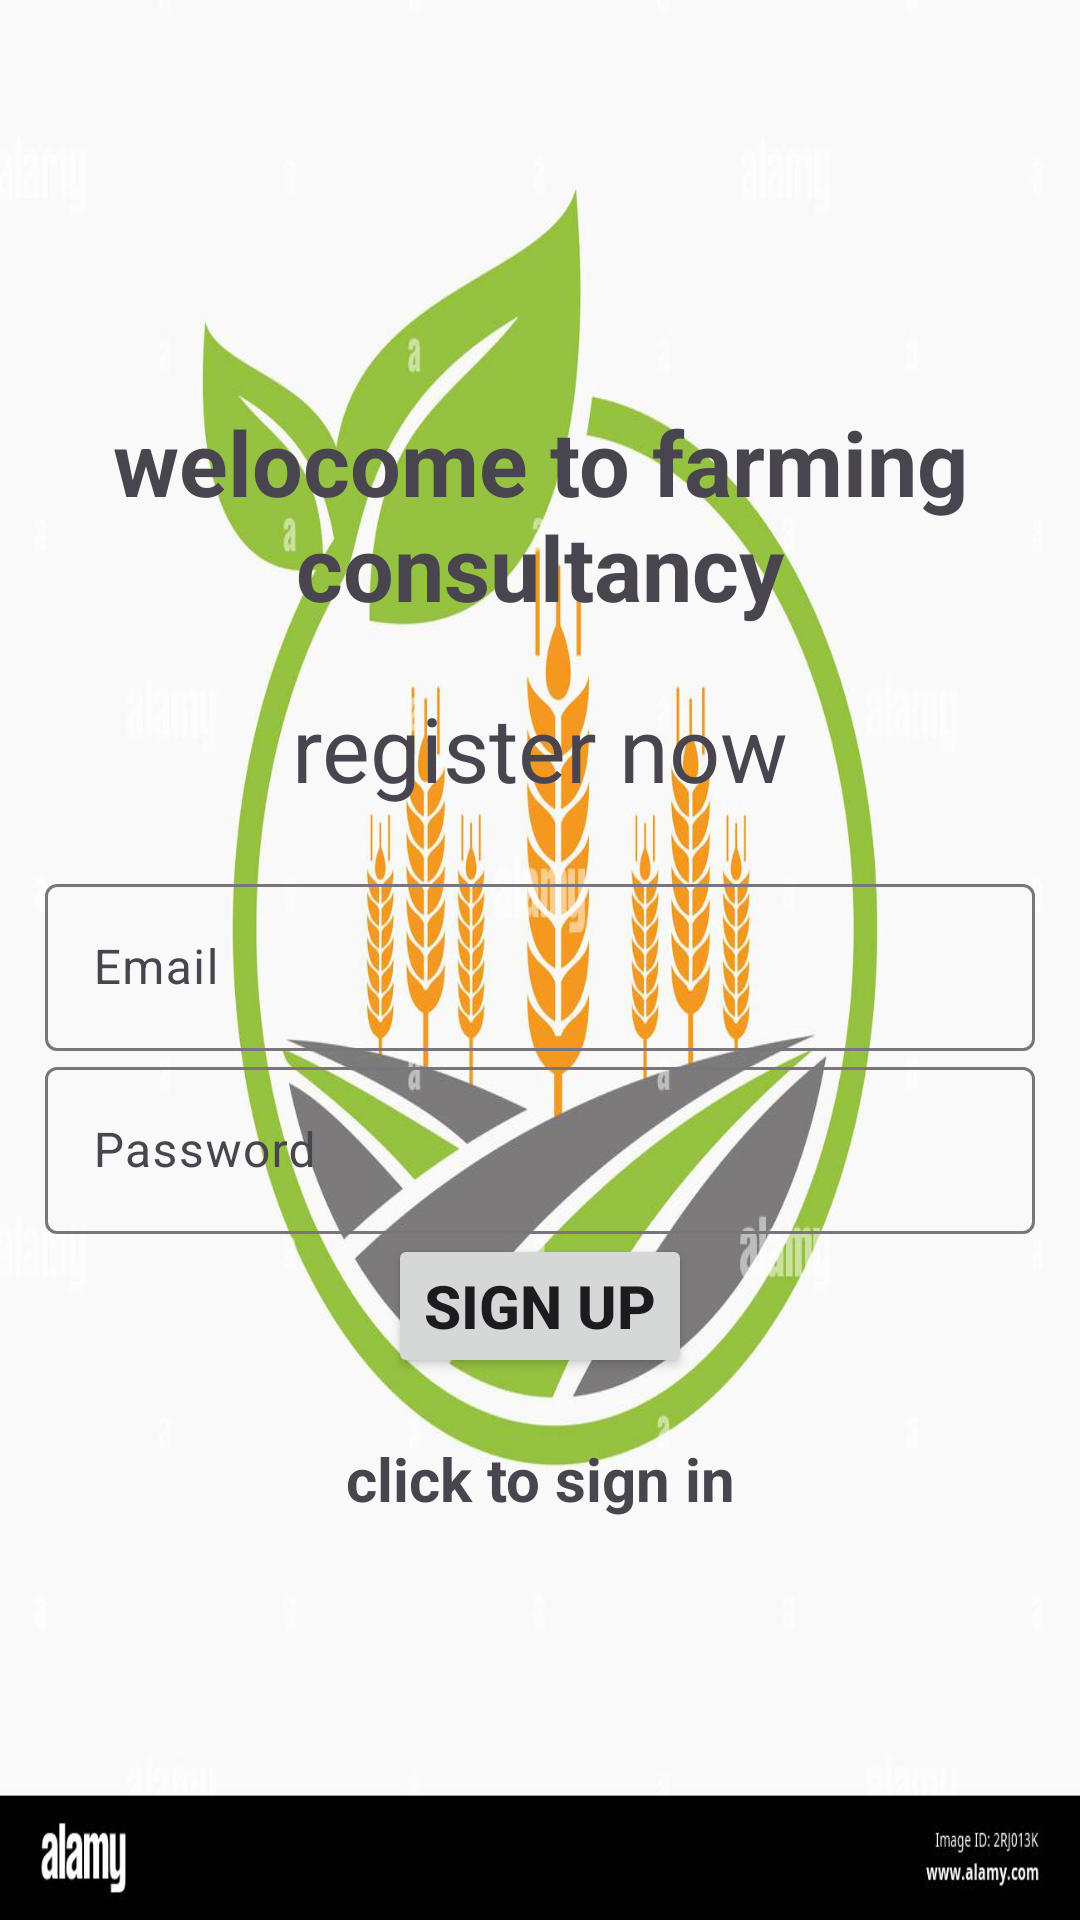

Layout XML and referenced resources for this Android screen:
<!-- AndroidManifest.xml: application theme Theme.Farmconsultancy -->
<!-- res/layout/activity_regstration.xml -->
<?xml version="1.0" encoding="utf-8"?>
<LinearLayout xmlns:android="http://schemas.android.com/apk/res/android"
    xmlns:app="http://schemas.android.com/apk/res-auto"
    xmlns:tools="http://schemas.android.com/tools"
    android:layout_width="match_parent"
    android:gravity="center"
    android:layout_height="match_parent"
    android:padding="15dp"
    android:orientation="vertical"
    android:background="@drawable/icon"
    tools:context=".Regstration">



    <TextView
        android:gravity="center"
        android:textSize="30sp"
        android:layout_marginBottom="20sp"
        android:text="welocome to farming consultancy"
        android:textStyle="bold"
        android:layout_width="match_parent"
        android:layout_height="wrap_content" />


    <TextView
        android:gravity="center"
        android:textSize="30sp"
        android:layout_marginBottom="20sp"
        android:text="@string/register_now"
        android:layout_width="match_parent"
        android:layout_height="wrap_content" />
    <com.google.android.material.textfield.TextInputLayout
        android:layout_width="match_parent"
        android:layout_height="wrap_content">
        <com.google.android.material.textfield.TextInputEditText
            android:id="@+id/email"
            android:hint="Email"

            android:layout_width="match_parent"
            android:layout_height="wrap_content"/>


    </com.google.android.material.textfield.TextInputLayout>
    <com.google.android.material.textfield.TextInputLayout
        android:layout_width="match_parent"
        android:layout_height="wrap_content">
        <com.google.android.material.textfield.TextInputEditText
            android:id="@+id/password"
            android:hint="@string/password"
            android:inputType="textPassword"
            android:layout_width="match_parent"
            android:layout_height="wrap_content"/>


    </com.google.android.material.textfield.TextInputLayout>
    <ProgressBar
        android:id="@+id/progressBar"
        android:visibility="gone"
        android:layout_width="wrap_content"
        android:layout_height="wrap_content"/>

    <Button
        android:id="@+id/btn_SignUp"
        android:textSize="20sp"
        android:textStyle="bold"
        android:text="Sign up"

        android:layout_width="wrap_content"
        android:layout_height="wrap_content" />
    <TextView
        android:id="@+id/SignInnow"
        android:textStyle="bold"
        android:textSize="20sp"
        android:gravity="center"
        android:layout_marginTop="20dp"
        android:text="@string/click_to_sign_in"
        android:layout_width="match_parent"
        android:layout_height="wrap_content"/>


</LinearLayout>
<!-- resources referenced by this layout -->
<resources>
  <!-- drawable icon: jpg bitmap (drawable, 72708 bytes) -->
  <string name="click_to_sign_in">click to sign in</string>
  <string name="password">Password</string>
  <string name="register_now">register now</string>
  <style name="Theme.Farmconsultancy" parent="Base.Theme.Farmconsultancy" />
  <style name="Base.Theme.Farmconsultancy" parent="Theme.Material3.DayNight.NoActionBar">
          
          
      </style>
</resources>
